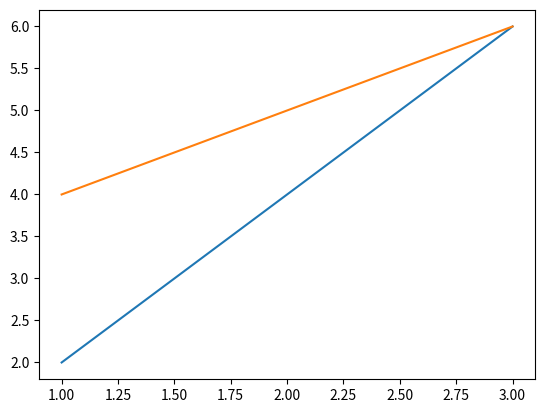

Write the Python code that produced this figure.
# MATHEUS LUIZ TEIXEIRA SILVA 11311EMT025

import matplotlib.pyplot as plt
import numpy as np 
import pandas as pd 
plt.plot([1,2,3],[2,4,6])
x=[1,2,3]
y=[4,5,6]
plt.plot(x,y)
plt.show()